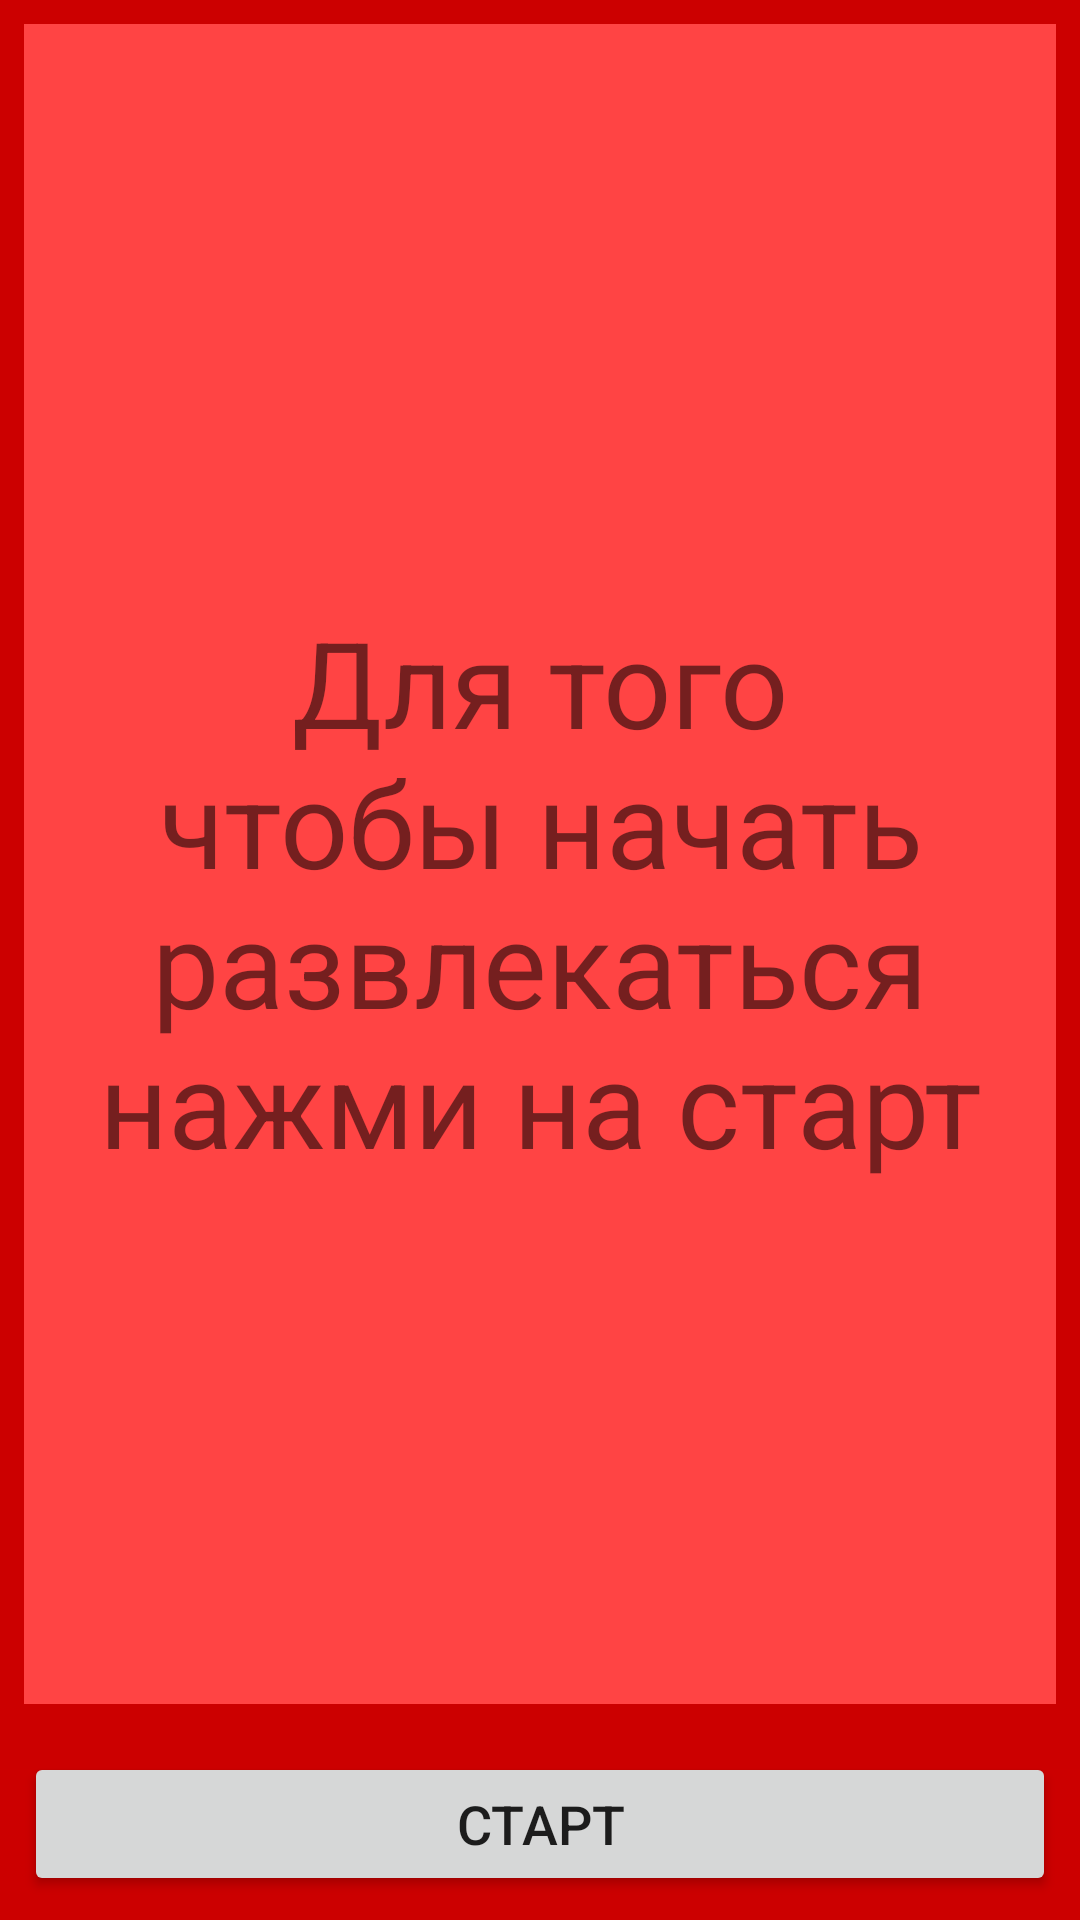

Write the Android layout XML for this screen, with the resource values it uses.
<!-- AndroidManifest.xml: application theme Theme.NewGame -->
<!-- res/layout/fragment_game.xml -->
<?xml version="1.0" encoding="utf-8"?>
<LinearLayout xmlns:android="http://schemas.android.com/apk/res/android"
android:id="@+id/fragment_game"
android:layout_width="match_parent"
android:layout_height="match_parent"
android:orientation="vertical"
android:background="@android:color/holo_red_dark"
>
<LinearLayout
    android:background="@android:color/holo_red_light"
    android:layout_width="match_parent"
    android:layout_height="match_parent"
    android:orientation="vertical"
    android:layout_margin="8dp"
    android:layout_weight="1">
    <TextView
        android:id="@+id/txt_player"
        android:layout_gravity="top|center"
        android:layout_width="wrap_content"
        android:layout_height="wrap_content"/>
    <TextView
        android:id="@+id/txt_exercise"
        android:background="@android:color/holo_red_light"
        android:layout_width="match_parent"
        android:layout_height="match_parent"
        android:gravity="center"
        android:text="@string/hello"
        android:textSize="40dp"
        android:layout_margin="8dp"
        />

</LinearLayout>

<LinearLayout
    android:layout_width="match_parent"
    android:layout_height="wrap_content"
    android:orientation="horizontal"
    >

    <Button
        android:id="@+id/btn_other_exercise"
        android:layout_width="match_parent"
        android:layout_height="wrap_content"
        android:textSize="18dp"
        android:layout_margin="8dp"
        android:visibility="gone"
        android:text="другое задание"
        android:layout_weight="1"
        />
    <Button
        android:id="@+id/btn_start"
        android:layout_width="match_parent"
        android:layout_height="wrap_content"
        android:textSize="18dp"
        android:layout_margin="8dp"
        android:text="старт"
        android:layout_weight="1"
        />

    <Button
        android:id="@+id/btn_next_player"
        android:layout_width="match_parent"
        android:layout_height="wrap_content"
        android:textSize="18dp"
        android:layout_margin="8dp"
        android:visibility="gone"
        android:text="следующий игрок"
        android:layout_weight="1"
        />
</LinearLayout>


</LinearLayout>
<!-- resources referenced by this layout -->
<resources>
  <string name="hello">Для того чтобы начать развлекаться нажми на старт</string>
  <style name="Theme.NewGame" parent="Theme.MaterialComponents.DayNight.NoActionBar">
          
          <item name="colorPrimary">@color/purple_500</item>
          <item name="colorPrimaryVariant">@color/purple_700</item>
          <item name="colorOnPrimary">@color/white</item>
          
          <item name="colorSecondary">@color/teal_200</item>
          <item name="colorSecondaryVariant">@color/teal_700</item>
          <item name="colorOnSecondary">@color/black</item>
          
          <item name="android:statusBarColor" tools:targetApi="l">?attr/colorPrimaryVariant</item>
          
      </style>
  <!-- not gathered from this repository: default colours our renderer supplied (Android Studio template values) -->
  <color name="purple_500">#FF6200EE</color>
  <color name="purple_700">#FF3700B3</color>
  <color name="teal_200">#FF03DAC5</color>
  <color name="teal_700">#FF018786</color>
  <color name="black">#FF000000</color>
  <color name="white">#FFFFFFFF</color>
</resources>
